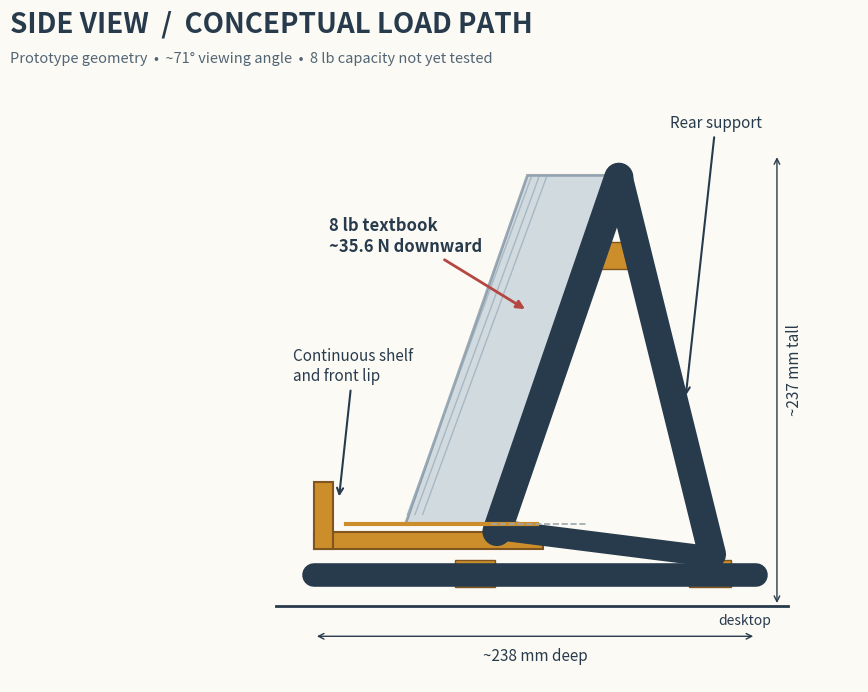

Write Python code to recreate this figure. (Note: this script raises an exception after producing the figure.)
import matplotlib.pyplot as plt
from matplotlib.patches import Polygon, Rectangle, FancyArrowPatch, Circle
from math import atan2,degrees
fig, ax=plt.subplots(figsize=(12,7),dpi=180)
fig.patch.set_facecolor('#fcfaf5')
ax.set_facecolor('#fcfaf5')
steel='#283B4C'; orange='#CC8E2B'; teal='#1F7891'; grid='#9DA7AC'
# Ground line
ax.plot([-14,255],[0,0],color=steel,linewidth=2)
ax.text(246,-10,'desktop',ha='right',fontsize=10,color=steel)
# Side frame outline structural beams
ax.plot([6,238],[16,16],lw=17,color=steel,solid_capstyle='round')
ax.plot([102,166],[39,225],lw=21,color=steel,solid_capstyle='round')
ax.plot([166,215],[225,27],lw=20,color=steel,solid_capstyle='round')
ax.plot([102,213],[40,26],lw=15,color=steel,solid_capstyle='round')
# upper brace bar physical concept
ax.add_patch(Rectangle((149,177),23,14,facecolor=orange,edgecolor='#81551f',linewidth=1))
# tray top full length
ax.add_patch(Rectangle((6,30),120,9,facecolor=orange,edgecolor='#81551f',linewidth=1.5))
ax.add_patch(Rectangle((6,30),10,35,facecolor=orange,edgecolor='#81551f',linewidth=1.5))
ax.plot([23,123],[43,43],color=orange,lw=3)
# Cross brace
ax.add_patch(Rectangle((80,10),21,14,facecolor=orange,edgecolor='#81551f',linewidth=1))
ax.add_patch(Rectangle((203,10),22,14,facecolor=orange,edgecolor='#81551f',linewidth=1))
# Book representative translucent thin book slab from back support toward left
ax.add_patch(Polygon([(54,43),(99,43),(163,226),(118,226)],closed=True,facecolor='#B5C5D1',edgecolor='#60778B',linewidth=2,alpha=.60))
# Interior book paper lines
for i in range(3):
    ax.plot([55+i*4,120+i*4],[48,225],color='#95AAB9',lw=1,alpha=.7)
# Gravity arrow
ax.annotate('8 lb textbook\n~35.6 N downward',xy=(118,155),xytext=(14,186),
            fontsize=12,color=steel,weight='bold',
            arrowprops=dict(arrowstyle='-|>',color='#B44741',lw=2))
# Angle arc and helper reference
ax.plot([99,150],[43,43],ls='--',color=grid,lw=1.2)
ax.annotate('Rear support',xy=(201,109),xytext=(241,251),
            fontsize=11,color=steel,ha='right',
            arrowprops=dict(arrowstyle='->',color=steel,lw=1.5))
ax.annotate('Continuous shelf\nand front lip',xy=(19,56),xytext=(-5,118),
            fontsize=11,color=steel,
            arrowprops=dict(arrowstyle='->',color=steel,lw=1.5))
# Horizontal footprint measure
ax.annotate('',xy=(6,-16),xytext=(238,-16),arrowprops=dict(arrowstyle='<->',color=steel,lw=1))
ax.text(122,-22,'~238 mm deep',ha='center',va='top',fontsize=11,color=steel)
# vertical height measurement
ax.annotate('',xy=(249,0),xytext=(249,237),arrowprops=dict(arrowstyle='<->',color=steel,lw=1))
ax.text(254,124,'~237 mm tall',rotation=90,ha='left',va='center',fontsize=11,color=steel)
ax.set_xlim(-26,292);ax.set_ylim(-40,275);ax.set_aspect('equal');ax.axis('off')
fig.text(.045,.95,'SIDE VIEW  /  CONCEPTUAL LOAD PATH',fontsize=20,weight='bold',color=steel)
fig.text(.045,.905,'Prototype geometry  •  ~71° viewing angle  •  8 lb capacity not yet tested',fontsize=10.5,color='#526574')
fig.tight_layout(rect=(0,0,1,.9))
fig.savefig('/mnt/data/TextbookStand-GitHub/images/engineering_diagram.png',bbox_inches='tight',facecolor=fig.get_facecolor())
